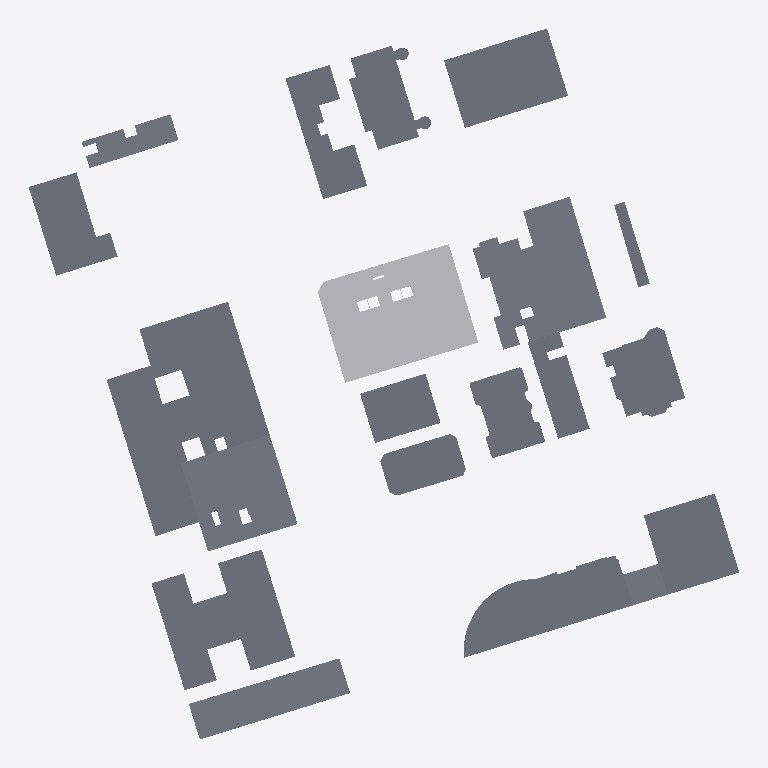
Plan cut of the same IFC building model at storey '02º PAVIMENTO' (level 6.30 m, cut at 7.70 m), seen from above with north up, elements coloured by IFC class (only those large enough to see are counted): 29 slabs (grey), 3 other elements (light grey). Cut surfaces are drawn darker.
Extent 152.5 m × 152.6 m × 112.9 m (x, y, z). Storeys (30): 01º SUBSOLO at -3.42 m; TÉRREO at 0.00 m; 01º PAVIMENTO at 3.24 m; 02º PAVIMENTO at 6.30 m; 03º PAVIMENTO at 9.18 m; 04º PAVIMENTO at 12.06 m; 05º PAVIMENTO at 14.94 m; 06º PAVIMENTO at 17.82 m; 07º PAVIMENTO at 21.96 m; 08º PAVIMENTO at 24.84 m; 09º PAVIMENTO at 27.72 m; 10º PAVIMENTO at 30.60 m; 11º PAVIMENTO at 33.48 m; 12º PAVIMENTO at 36.36 m; 13º PAVIMENTO at 39.24 m; 14º PAVIMENTO at 42.12 m. Elements (526): 476 IfcBuildingElementProxy, 50 IfcSlab.

HEADER;
FILE_DESCRIPTION(('ViewDefinition [CoordinationView_V2.0, QuantityTakeOffAddOnView]','Option [Elements to export: Visible elements (on all stories)]','Option [Partial Structure Display: Entire Model]','Option [IFC Domain: All]','Option [Structural Function: All Elements]','Option [Convert Grid elements: On]','Option [Convert 2D symbols of Doors and Windows: Off]','[21 more]'),'2;1');
FILE_NAME('G:\\Drives compartilhados\\SPOL B13 Studies\\S301 BANDEIRA PAULISTA - AAM\\WORK','2025-05-09T18:35:23',('SPOL ARCHITECTS'),('SPOL ARCHITECTS'),'DDS_IFC v3.0','IFC file generated by Graphisoft Archicad 27.0.0','SPOL ARCHITECTS');
FILE_SCHEMA(('IFC2X3'));
ENDSEC;
DATA;
#1=IFCPROJECT('3Rm2staO0hd42tWGPqijMg',#2,'BANDEIRA PAULISTA','{TIPO DO PROJETO}',$,$,'R00',(#3),#4);
#25=IFCSITE('20FpTZCqJy2vhVJYtjuIce',#2,'Site',$,$,#582,#583,$,.ELEMENT.,(-23,-34,-59,-517655),(-46,-40,-32,-934945),733000.0,$,#584);
#1689=IFCBUILDING('00tMo7QcxqWdIGvc4sMN2A',#2,'{INSERIR NOME DO PROJETO}','{INSERIR DESCRIÇÃO DO PROJETO}',$,#1688,$,$,.ELEMENT.,$,$,#3885);
#10288=IFCBUILDINGSTOREY('342CPk89f3NPrdQRs3t_4w',#2,'01º SUBSOLO',$,$,#3861,$,$,.ELEMENT.,-3420.0);
#10290=IFCBUILDINGSTOREY('1oZ0wPs_PE8ANCPg3bIs4j',#2,'TÉRREO',$,$,#3862,$,$,.ELEMENT.,0.0);
#10292=IFCBUILDINGSTOREY('0rpjC8iwfFROxIn$qPG3OX',#2,'01º PAVIMENTO',$,$,#3863,$,$,.ELEMENT.,3240.0);
#10294=IFCBUILDINGSTOREY('2N89chO4n9_9VD46UxjdQV',#2,'02º PAVIMENTO',$,$,#3864,$,$,.ELEMENT.,6300.0);
#10298=IFCBUILDINGSTOREY('2F0V3QPDDFMRTpJqxqPeZR',#2,'04º PAVIMENTO',$,$,#3866,$,$,.ELEMENT.,12060.0);
#10296=IFCBUILDINGSTOREY('0OXQrWFhr0DRBTCiX7YIgn',#2,'03º PAVIMENTO',$,$,#3865,$,$,.ELEMENT.,9180.0);
#10300=IFCBUILDINGSTOREY('3y21AUC9X4yAqzLGUny16E',#2,'05º PAVIMENTO',$,$,#3867,$,$,.ELEMENT.,14940.0);
#10302=IFCBUILDINGSTOREY('0cQgtGUEv61e7lB$vksuUz',#2,'06º PAVIMENTO',$,$,#3868,$,$,.ELEMENT.,17820.0);
#10304=IFCBUILDINGSTOREY('3ySL$D8ODFvRIMq9PR72tb',#2,'07º PAVIMENTO',$,$,#3869,$,$,.ELEMENT.,21960.0);
#10306=IFCBUILDINGSTOREY('1yaNQi2t19cuqQkJ73IGRA',#2,'08º PAVIMENTO',$,$,#3870,$,$,.ELEMENT.,24840.0);
#10308=IFCBUILDINGSTOREY('3SvhlWaVj9affFt$OHnAg2',#2,'09º PAVIMENTO',$,$,#3871,$,$,.ELEMENT.,27720.0);
#10310=IFCBUILDINGSTOREY('2dGtNkr8D7vhdR48jb9YtZ',#2,'10º PAVIMENTO',$,$,#3872,$,$,.ELEMENT.,30600.0);
#10312=IFCBUILDINGSTOREY('3MVP_BXIj5Zg7DWasvm_S4',#2,'11º PAVIMENTO',$,$,#3873,$,$,.ELEMENT.,33480.0);
#10314=IFCBUILDINGSTOREY('0g_y6o4_13NBWB_C5poudL',#2,'13º PAVIMENTO',$,$,#3875,$,$,.ELEMENT.,39240.0);
#10316=IFCBUILDINGSTOREY('3eXQRLLJD0eg$0nh4NOGmc',#2,'12º PAVIMENTO',$,$,#3874,$,$,.ELEMENT.,36360.0);
#10318=IFCBUILDINGSTOREY('32zCTD_J908eeOWYPi7svq',#2,'14º PAVIMENTO',$,$,#3876,$,$,.ELEMENT.,42120.0);
#10320=IFCBUILDINGSTOREY('1dJgINIi92a8FA7wEj7rcR',#2,'15º PAVIMENTO',$,$,#3877,$,$,.ELEMENT.,45000.0);
#10322=IFCBUILDINGSTOREY('0jaa4fOenBigaYncZEp7Dk',#2,'16º PAVIMENTO',$,$,#3878,$,$,.ELEMENT.,47880.0);
#10326=IFCBUILDINGSTOREY('2tgKkFeZD1KQyoZmuuEiuH',#2,'18º PAVIMENTO',$,$,#3880,$,$,.ELEMENT.,53640.0);
#10324=IFCBUILDINGSTOREY('2nR1x0eSH0ARaSYgKo_fR1',#2,'17º PAVIMENTO',$,$,#3879,$,$,.ELEMENT.,50760.0);
#10328=IFCBUILDINGSTOREY('00FZsRrk500AbSU77eUOno',#2,'19º PAVIMENTO',$,$,#3881,$,$,.ELEMENT.,56520.0);
#10331=IFCBUILDINGSTOREY('1_mAxsMvLA2g_3ECTonGpS',#2,'21º PAVIMENTO',$,$,#3883,$,$,.ELEMENT.,62280.0);
#10332=IFCBUILDINGSTOREY('3RAdbEylzB$8eigKvq3r7N',#2,'20º PAVIMENTO',$,$,#3882,$,$,.ELEMENT.,59400.0);
#10334=IFCBUILDINGSTOREY('0q3SXCe4f5VODlqrJU0F4c',#2,'22º PAVIMENTO',$,$,#3884,$,$,.ELEMENT.,65160.0);
#10336=IFCBUILDINGSTOREY('3OLchirVTCle6IrkbVABFB',#2,'23º PAVIMENTO',$,$,#3891,$,$,.ELEMENT.,68040.0);
#10337=IFCBUILDINGSTOREY('1gVc85LdLCwuRMUByAc9gp',#2,'24º PAVIMENTO',$,$,#3892,$,$,.ELEMENT.,70920.0);
#10339=IFCBUILDINGSTOREY('269NMMwur8XB$VUFaa2Ix3',#2,'25º PAVIMENTO',$,$,#3893,$,$,.ELEMENT.,73800.0);
#10340=IFCBUILDINGSTOREY('2SDDc0M1n18PI3_fTMtH9C',#2,'26º PAVIMENTO',$,$,#3894,$,$,.ELEMENT.,76680.0);
#10341=IFCBUILDINGSTOREY('2aG1p13D9EiQv26q9xt8Eo',#2,'27º PAVIMENTO - LAZER',$,$,#3895,$,$,.ELEMENT.,79560.0);
#10342=IFCBUILDINGSTOREY('1yeO0B48H9Ugs4Vl1Zpmy_',#2,'ÁTICO',$,$,#3896,$,$,.ELEMENT.,83700.0);
#2010=IFCBUILDINGELEMENTPROXY('1i6qM3z6b7Tfyyz9n_n7Ej',#2,'',$,$,#5356,#761,'6C1B4583-F469-4776-9F3C-F49C7EC473AD',$);
#1850=IFCSLAB('0OsAj3wOTAJAni7aYBCf5x',#2,'',$,$,#4832,#677,'18D8AB43-E987-4A4C-AC6C-1E488B32917B',.BASESLAB.);
#1822=IFCSLAB('3FqqtWv0L3qx$Lg0b_HBAq',#2,'',$,$,#4721,#663,'CFD34DE0-E405-43D3-BFD5-A8097E44B2B4',.BASESLAB.);
#1744=IFCSLAB('0dHqmae$H0DfEkGRPdKTOx',#2,'',$,$,#4437,#623,'27474C24-A3F4-4036-93AE-41B66751D63B',.BASESLAB.);
#1762=IFCSLAB('27TZ5XYFz1FA9tWXqyGgOC',#2,'',$,$,#4496,#633,'87763161-88FF-413C-A277-821D3C42A60C',.BASESLAB.);
#1866=IFCSLAB('2bg7409t92p8ZweSYBf7Yz',#2,'',$,$,#4884,#685,'A5A87100-2772-42CC-88FA-A1C88BA478BD',.BASESLAB.);
#1905=IFCSLAB('3D4tiB5XT5rOgxpWmNlNIF',#2,'',$,$,#5033,#705,'CD137B0B-1617-45D5-8ABB-CE0C17BD748F',.BASESLAB.);
#1826=IFCSLAB('1AofgneWPEaPaFIhHaO1mQ',#2,'',$,$,#4739,#665,'4ACA9AB1-A206-4E91-990F-4AB464601C1A',.BASESLAB.);
#1763=IFCSLAB('3IK$Y7ixH4fPXSGXHSLXPj',#2,'',$,$,#4512,#635,'D253F887-B3B4-44A5-985C-42145C56166D',.BASESLAB.);
#1806=IFCSLAB('0BzoybmJ12$QHfpSvp3kLf',#2,'',$,$,#4656,#655,'0BF72F25-C130-42FD-A469-CDCE730EE569',.BASESLAB.);
#1770=IFCSLAB('19UL6NTt5Dm8zezrastbRN',#2,'',$,$,#4528,#637,'49795197-7771-4DC0-8F68-F75936DE56D7',.BASESLAB.);
#1842=IFCSLAB('2DvPKdqHb16vkq9uXVOIBV',#2,'',$,$,#4788,#673,'8DE59527-D119-411B-9BB4-27885F6122DF',.BASESLAB.);
#1797=IFCSLAB('3LHoowRdnF_RV5Zv2$lN40',#2,'',$,$,#4625,#649,'D5472CBA-6E7C-4FF9-B7C5-8F90BFBD7100',.BASESLAB.);
#1786=IFCSLAB('3qLRMdN$1EURTcT8aoATjt',#2,'',$,$,#4589,#645,'F455B5A7-5FF0-4E79-B766-74893229DB77',.BASESLAB.);
#1913=IFCSLAB('03Y7JMglHANhL0IrhTnsDi',#2,'',$,$,#5064,#709,'038874D6-AAF4-4A5E-B540-4B5ADDC7636C',.BASESLAB.);
#1790=IFCSLAB('04QbvpCk16_B$Jk4e7$KfA',#2,'',$,$,#4605,#647,'046A5E73-32E0-46F8-BFD3-B84A07FD4A4A',.BASESLAB.);
#1876=IFCSLAB('1yeGoRgtLAfRlMU0h$YgoB',#2,'',$,$,#4916,#691,'7CA10C9B-AB75-4AA5-BBD6-780AFF8AAC8B',.BASESLAB.);
#1893=IFCSLAB('1o2hFasa51GOFld9m7sBVh',#2,'',$,$,#4968,#699,'720AB3E4-DA41-4141-83EF-9C9C07D8B7EB',.BASESLAB.);
#1818=IFCSLAB('3qGFUNYu92fRaI9bsCfNnb',#2,'',$,$,#4703,#661,'F440F797-8B82-42A5-B912-265D8CA57C65',.BASESLAB.);
#1898=IFCSLAB('1B6U4lOFX8A8gCelj0REWL',#2,'',$,$,#5004,#701,'4B19E12F-60F8-4828-8A8C-A2FB406CE815',.BASESLAB.);
#1872=IFCSLAB('0R21J7HYn3OOYOzXlVFD5L',#2,'',$,$,#4917,#689,'1B0814C7-462C-4361-8898-F61BDF3CD155',.BASESLAB.);
#1834=IFCSLAB('1ZJmxgtTPEDRifpFPS$RBZ',#2,'',$,$,#4759,#669,'634F0EEA-DDD6-4E35-BB29-CCF65CFDB2E3',.BASESLAB.);
#1838=IFCSLAB('2cvxuXP290BAyBB2xZdYqz',#2,'',$,$,#4789,#671,'A6E7BE21-6422-402C-AF0B-2C2EE39E2D3D',.BASESLAB.);
#1937=IFCSLAB('28RClhA85FFBpBzXhWSJAp',#2,'',$,$,#5153,#721,'886CCBEB-2881-4F3C-BCCB-F61AE07132B3',.BASESLAB.);
#1909=IFCSLAB('0FJl_158TDVuSsfhB2fR$K',#2,'',$,$,#5048,#707,'0F4EFF81-1487-4D7F-8736-A6B2C2A5BFD4',.BASESLAB.);
#1751=IFCSLAB('0UvWfNuzXEnelHV64cP3BT',#2,'',$,$,#4459,#627,'1EE60A57-E3D8-4EC6-8BD1-7C61266432DD',.BASESLAB.);
#1810=IFCSLAB('19RCFUFjv9OOyMCD32njLr',#2,'',$,$,#4688,#657,'496CC3DE-3EDE-4961-8F16-30D0C2C6D575',.BASESLAB.);
#2006=IFCBUILDINGELEMENTPROXY('33esWt6vT3agq_9ujplf7D',#2,'',$,$,#5344,#759,'C3A36837-1B97-4392-AD3E-278B73BE91CD',$);
#2014=IFCBUILDINGELEMENTPROXY('37gcsnMQH4tAqplkDnw6mo',#2,'',$,$,#5367,#763,'C7AA6DB1-59A4-44DC-AD33-BEE371E86C32',$);
#1801=IFCSLAB('0oWY93CKbARARjuYn2V55u',#2,'',$,$,#4629,#653,'32822243-3149-4A6C-A6ED-E22C427C5178',.BASESLAB.);
#1798=IFCSLAB('1$hV_S1aP2QRFFBN9xwfxp',#2,'',$,$,#4665,#651,'7FADFF9C-0646-4269-B3CF-2D727BEA9EF3',.BASESLAB.);
#1846=IFCSLAB('1aaQe5Tlr4aO6MtFJXQLsG',#2,'',$,$,#4805,#675,'6491AA05-76FD-4491-8196-DCF4E1695D90',.BASESLAB.);
ENDSEC;
